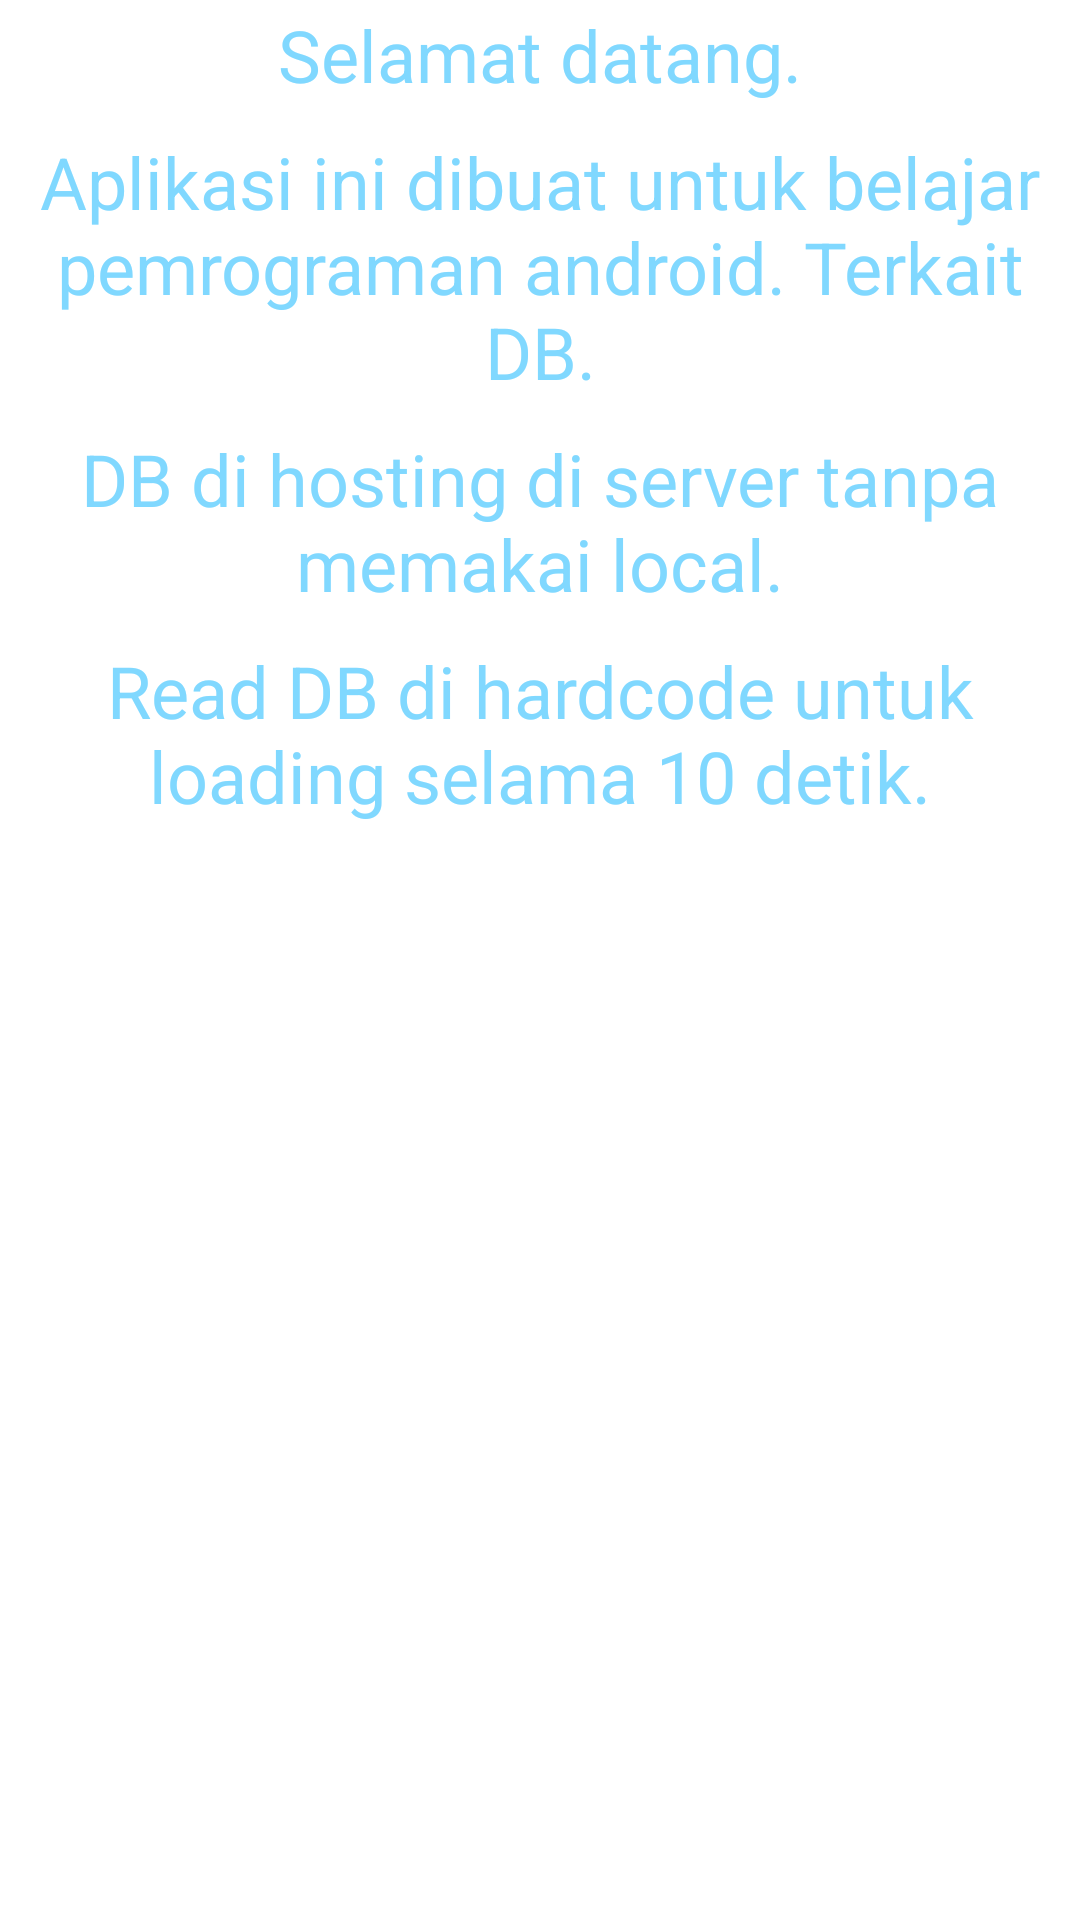

This screen was rendered from an Android layout file. Write that file and the resources it references.
<!-- AndroidManifest.xml: application theme Theme.Project005 -->
<!-- res/layout/fragment_home.xml -->
<?xml version="1.0" encoding="utf-8"?>
<LinearLayout xmlns:android="http://schemas.android.com/apk/res/android"
    xmlns:tools="http://schemas.android.com/tools"
    android:layout_width="match_parent"
    android:layout_height="match_parent"
    android:gravity="bottom|center_vertical"
    android:orientation="vertical"
    tools:context=".HomeFragment">

    

    <LinearLayout
        android:layout_width="match_parent"
        android:layout_height="match_parent"
        android:orientation="vertical"
        android:padding="2dp">

        <TextView
            android:layout_width="match_parent"
            android:layout_height="wrap_content"
            android:gravity="center"
            android:text="Selamat datang."
            android:textAlignment="center"
            android:textColor="#80D8FF"
            android:textColorHint="#84FFFF"
            android:textSize="24sp" />

        <TextView
            android:id="@+id/textView2"
            android:layout_width="match_parent"
            android:layout_height="wrap_content"
            android:layout_marginTop="10dp"
            android:gravity="center"
            android:text="Aplikasi ini dibuat untuk belajar pemrograman android. Terkait DB."
            android:textAlignment="center"
            android:textColor="#80D8FF"
            android:textColorHint="#84FFFF"
            android:textSize="24sp" />

        <TextView
            android:id="@+id/textView3"
            android:layout_width="match_parent"
            android:layout_height="wrap_content"
            android:layout_marginTop="10dp"
            android:gravity="center"
            android:text="DB di hosting di server tanpa memakai local."
            android:textAlignment="center"
            android:textColor="#80D8FF"
            android:textColorHint="#84FFFF"
            android:textSize="24sp" />

        <TextView
            android:id="@+id/textView4"
            android:layout_width="match_parent"
            android:layout_height="wrap_content"
            android:layout_marginTop="10dp"
            android:gravity="center"
            android:text="Read DB di hardcode untuk loading selama 10 detik."
            android:textAlignment="center"
            android:textColor="#80D8FF"
            android:textColorHint="#84FFFF"
            android:textSize="24sp" />


    </LinearLayout>

</LinearLayout>
<!-- resources referenced by this layout -->
<resources>
  <style name="Theme.Project005" parent="Theme.MaterialComponents.DayNight.NoActionBar">
          
          <item name="colorPrimary">@color/purple_500</item>
          <item name="colorPrimaryVariant">@color/purple_700</item>
          <item name="colorOnPrimary">@color/white</item>
          
          <item name="colorSecondary">@color/teal_200</item>
          <item name="colorSecondaryVariant">@color/teal_700</item>
          <item name="colorOnSecondary">@color/black</item>
          
          <item name="android:statusBarColor" tools:targetApi="l">?attr/colorPrimaryVariant</item>
          
      </style>
  <!-- not gathered from this repository: default colours our renderer supplied (Android Studio template values) -->
  <color name="purple_500">#FF6200EE</color>
  <color name="purple_700">#FF3700B3</color>
  <color name="teal_200">#FF03DAC5</color>
  <color name="teal_700">#FF018786</color>
  <color name="black">#FF000000</color>
  <color name="white">#FFFFFFFF</color>
</resources>
